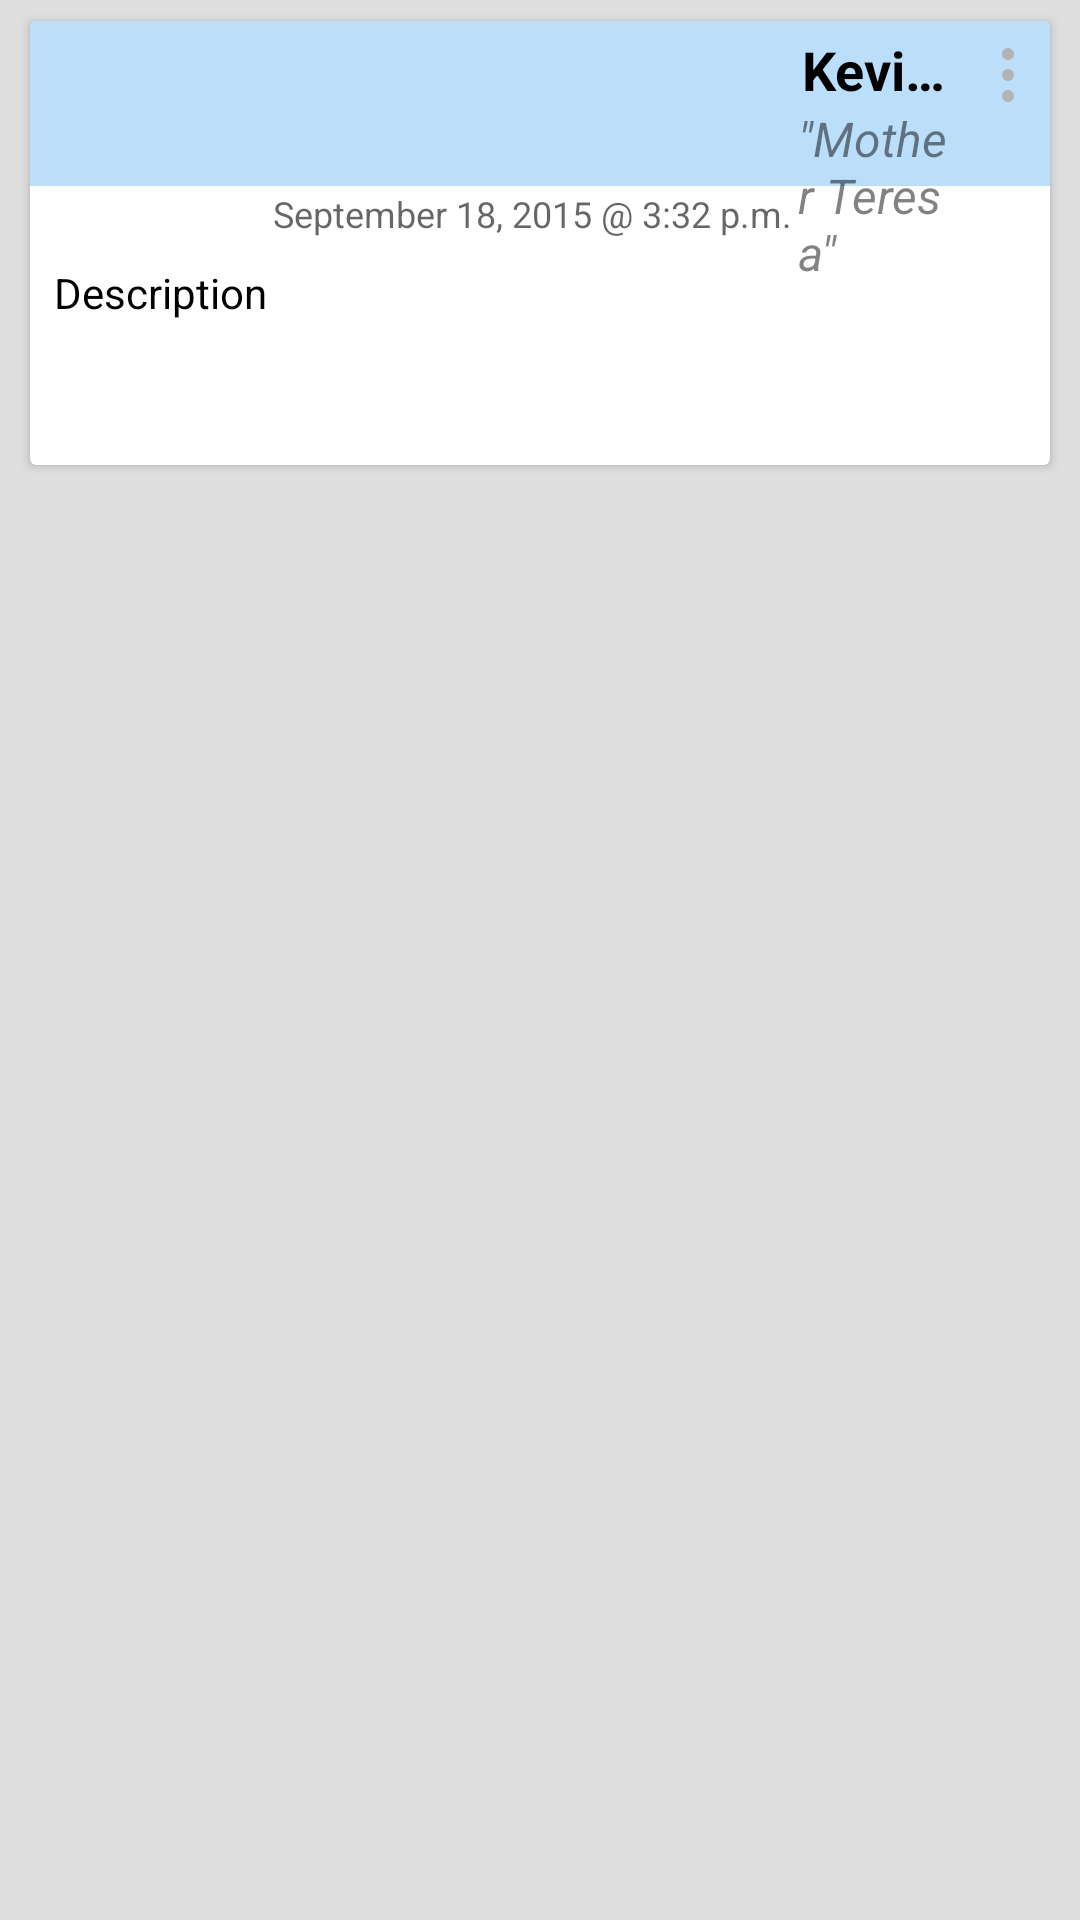

Produce the Android XML layout that renders to this screen, including the resource entries it uses.
<!-- AndroidManifest.xml: application theme AppTheme -->
<!-- res/layout/activity_view_drop.xml -->
<?xml version="1.0" encoding="utf-8"?>

<RelativeLayout xmlns:android="http://schemas.android.com/apk/res/android"
                android:layout_width="match_parent"
                android:layout_height="match_parent"
                xmlns:card_view="http://schemas.android.com/apk/res-auto"

                android:background="@color/Primary_Background_Color">


    <android.support.v7.widget.CardView
        android:id="@+id/card_view_drop"
        android:layout_width="fill_parent"
        android:layout_height="wrap_content"
        card_view:cardCornerRadius="2dp"
        card_view:cardElevation="2dp"
        card_view:cardUseCompatPadding="true"
        android:layout_marginBottom="4dp"
        android:layout_marginTop="4dp"
        android:layout_marginLeft="8dp"
        android:layout_marginRight="8dp"
        android:background="#FFFFFF"
        card_view:cardPreventCornerOverlap="false"
        >

        

        <RelativeLayout
            android:id="@+id/top_layout"
            android:layout_width="fill_parent"
            android:layout_height="wrap_content"
            >

            <android.support.v7.widget.Toolbar
                android:id="@+id/tool_bar"
                android:layout_width="match_parent"
                android:layout_height="55dp"
                android:background="@drawable/custom_bg_blue"
                />

            <ImageView
                android:id="@+id/other_profile_picture"
                android:layout_width="65dp"
                android:layout_height="65dp"
                android:layout_marginTop="8dp"
                android:layout_marginLeft="8dp"
                android:scaleType="centerCrop"
                android:src="@drawable/ic_user_default"/>

            <TextView
                android:id="@+id/name"
                android:layout_width="wrap_content"
                android:layout_height="wrap_content"
                android:layout_alignParentTop="true"
                android:layout_toRightOf="@+id/other_profile_picture"
                android:width="50dp"
                android:text="Kevin Hodges"
                android:textAlignment="center"
                android:textAppearance="?android:attr/textAppearanceMedium"
                android:textSize="18dp"
                android:textColor="#000000"
                android:singleLine="true"
                android:layout_alignTop="@+id/other_profile_picture"
                android:layout_marginLeft="8dp"
                android:layout_marginTop="4dp"
                android:layout_toStartOf="@+id/menu_button"
                android:layout_toLeftOf="@+id/menu_button"
                android:textStyle="bold"
                />

            <TextView
                android:id="@+id/comment_created_at"
                android:layout_width="fill_parent"
                android:layout_height="wrap_content"
                android:text="September 18, 2015 @ 3:32 p.m."
                android:textAppearance="?android:attr/textAppearanceMedium"
                android:textSize="12dp"
                android:singleLine="true"
                android:gravity="left"
                android:layout_alignBottom="@+id/other_profile_picture"
                android:layout_alignRight="@+id/menu_button"
                android:layout_alignEnd="@+id/menu_button"
                android:layout_toRightOf="@+id/other_profile_picture"
                android:layout_marginLeft="8dp"
                android:layout_below="@+id/tool_bar"
                android:layout_marginTop="1dp"/>

            <TextView
                android:id="@+id/description"
                android:layout_width="fill_parent"
                android:layout_height="wrap_content"
                android:enabled="true"
                android:focusable="false"
                android:paddingRight="8dp"
                android:singleLine="false"
                android:text="Description"
                android:layout_below="@+id/other_profile_picture"
                android:textColor="@color/PrimaryText"
                android:textSize="14sp"
                android:layout_marginLeft="8dp"
                android:layout_marginRight="8dp"
                android:layout_marginTop="8dp"
                android:layout_marginBottom="8dp"
                android:layout_centerHorizontal="true"/>

            <android.support.design.widget.TabLayout
                android:id="@+id/sliding_tabs"
                android:layout_width="match_parent"
                android:layout_height="40dp"
                android:layout_gravity="bottom"
                android:layout_below="@+id/description"
                android:fillViewport="false"/>

            <ImageView
                android:layout_width="wrap_content"
                android:layout_height="wrap_content"
                android:id="@+id/menu_button"
                android:layout_marginLeft="8dp"
                android:src="@drawable/menu_svg"
                android:layout_alignBottom="@+id/trickle_card_tool_bar"
                android:layout_marginBottom="16dp"
                android:layout_alignParentRight="true"
                android:layout_alignParentEnd="true"
                android:layout_alignParentTop="true"
                android:layout_marginRight="2dp"
                android:layout_marginTop="6dp"/>

            <TextView
                android:layout_width="wrap_content"
                android:layout_height="wrap_content"
                android:text="&quot;Mother Teresa&quot;"
                android:id="@+id/author_rank"
                android:textSize="16dp"
                android:singleLine="false"
                android:textStyle="italic"
                android:layout_below="@+id/name"
                android:textColor="#7d000000"
                android:layout_toStartOf="@+id/menu_button"
                android:layout_alignLeft="@+id/name"
                android:layout_alignStart="@+id/name"
                android:layout_toLeftOf="@+id/menu_button"
                />


        </RelativeLayout>
    </android.support.v7.widget.CardView>

    <android.support.v4.view.ViewPager
        android:id="@+id/viewpager"
        android:layout_width="match_parent"
        android:layout_height="match_parent"
        android:layout_below="@+id/card_view_drop"
        android:background="@color/Primary_Background_Color"/>



</RelativeLayout>
<!-- resources referenced by this layout -->
<resources>
  <color name="PrimaryText">#000</color>
  <color name="Primary_Background_Color">#dfdfdf</color>
  <!-- drawable custom_bg_blue (drawable) -->
  <?xml version="1.0" encoding="utf-8"?>
  <selector xmlns:android="http://schemas.android.com/apk/res/android">
  
  
      <item android:state_pressed="true">
          <shape>
              <solid android:color="@color/colorHighlight"/>
          </shape>
      </item>
  
      <item>
          <shape>
              <solid android:color="#BBDEFB"/>
          </shape>
      </item>
  
  </selector>
  <!-- drawable menu_svg (drawable) -->
  <vector xmlns:android="http://schemas.android.com/apk/res/android"
          android:width="24dp"
          android:height="24dp"
          android:viewportWidth="24.0"
          android:viewportHeight="24.0">
      <path
          android:fillColor="#ffb3b3b3"
          android:pathData="M12,12m-2,0a2,2 0,1 1,4 0a2,2 0,1 1,-4 0"/>
      <path
          android:fillColor="#ffb3b3b3"
          android:pathData="M12,5m-2,0a2,2 0,1 1,4 0a2,2 0,1 1,-4 0"/>
      <path
          android:fillColor="#ffb3b3b3"
          android:pathData="M12,19m-2,0a2,2 0,1 1,4 0a2,2 0,1 1,-4 0"/>
  </vector>
  <style name="AppTheme" parent="Theme.AppCompat.Light.NoActionBar">
          <item name="colorPrimary">@color/ColorPrimary</item>
          <item name="colorPrimaryDark">@color/ColorPrimaryDark</item>
          
      </style>
  <color name="colorHighlight">#B6B6B6</color>
  <color name="ColorPrimary">#2196F3</color>
  <color name="ColorPrimaryDark">#1976D2</color>
</resources>
